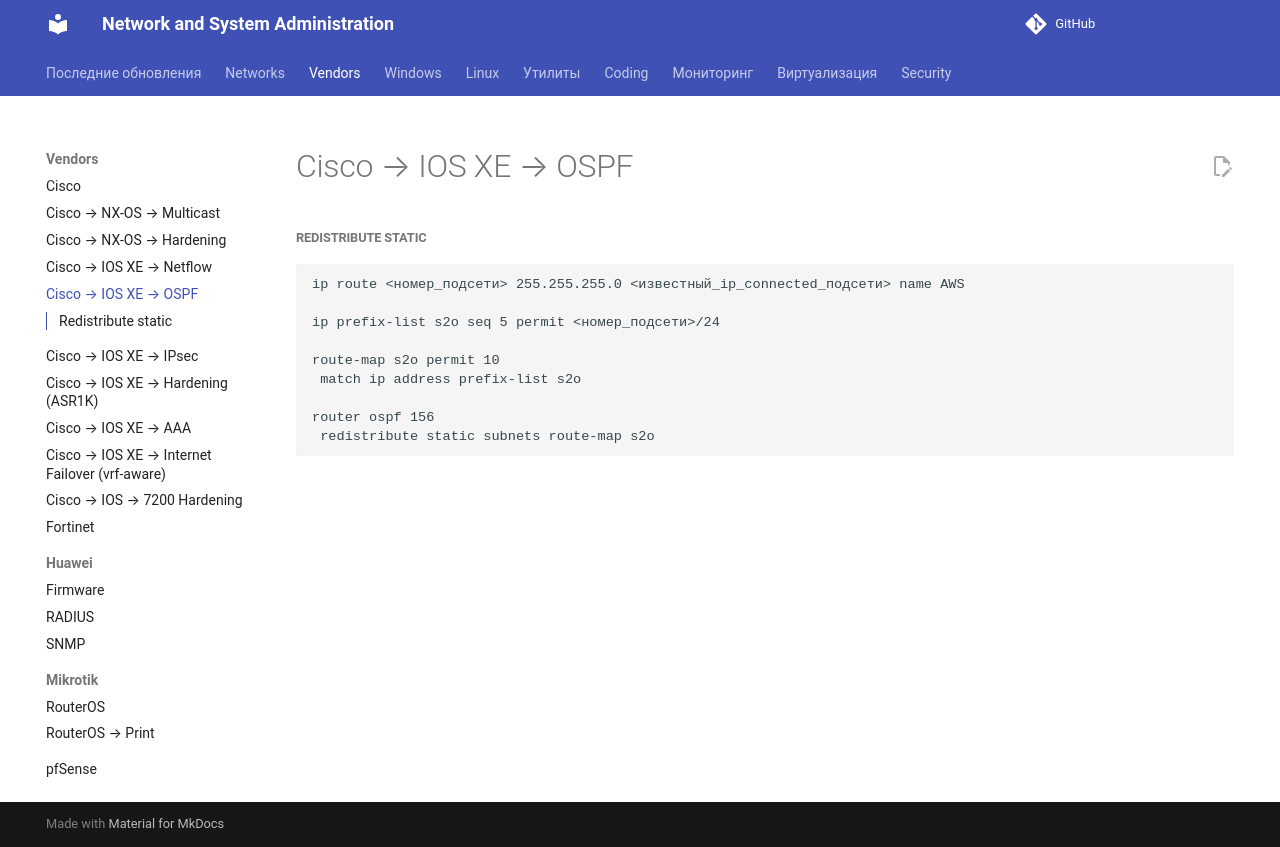

repository: CherMet90/kb-mkdocs · page: Networks/Vendors/cisco/IOS-XE/ospf/index.html · generator: mkdocs

##### Redistribute static

```
ip route <номер_подсети> 255.255.255.0 <известный_ip_connected_подсети> name AWS

ip prefix-list s2o seq 5 permit <номер_подсети>/24

route-map s2o permit 10
 match ip address prefix-list s2o

router ospf 156
 redistribute static subnets route-map s2o
```
